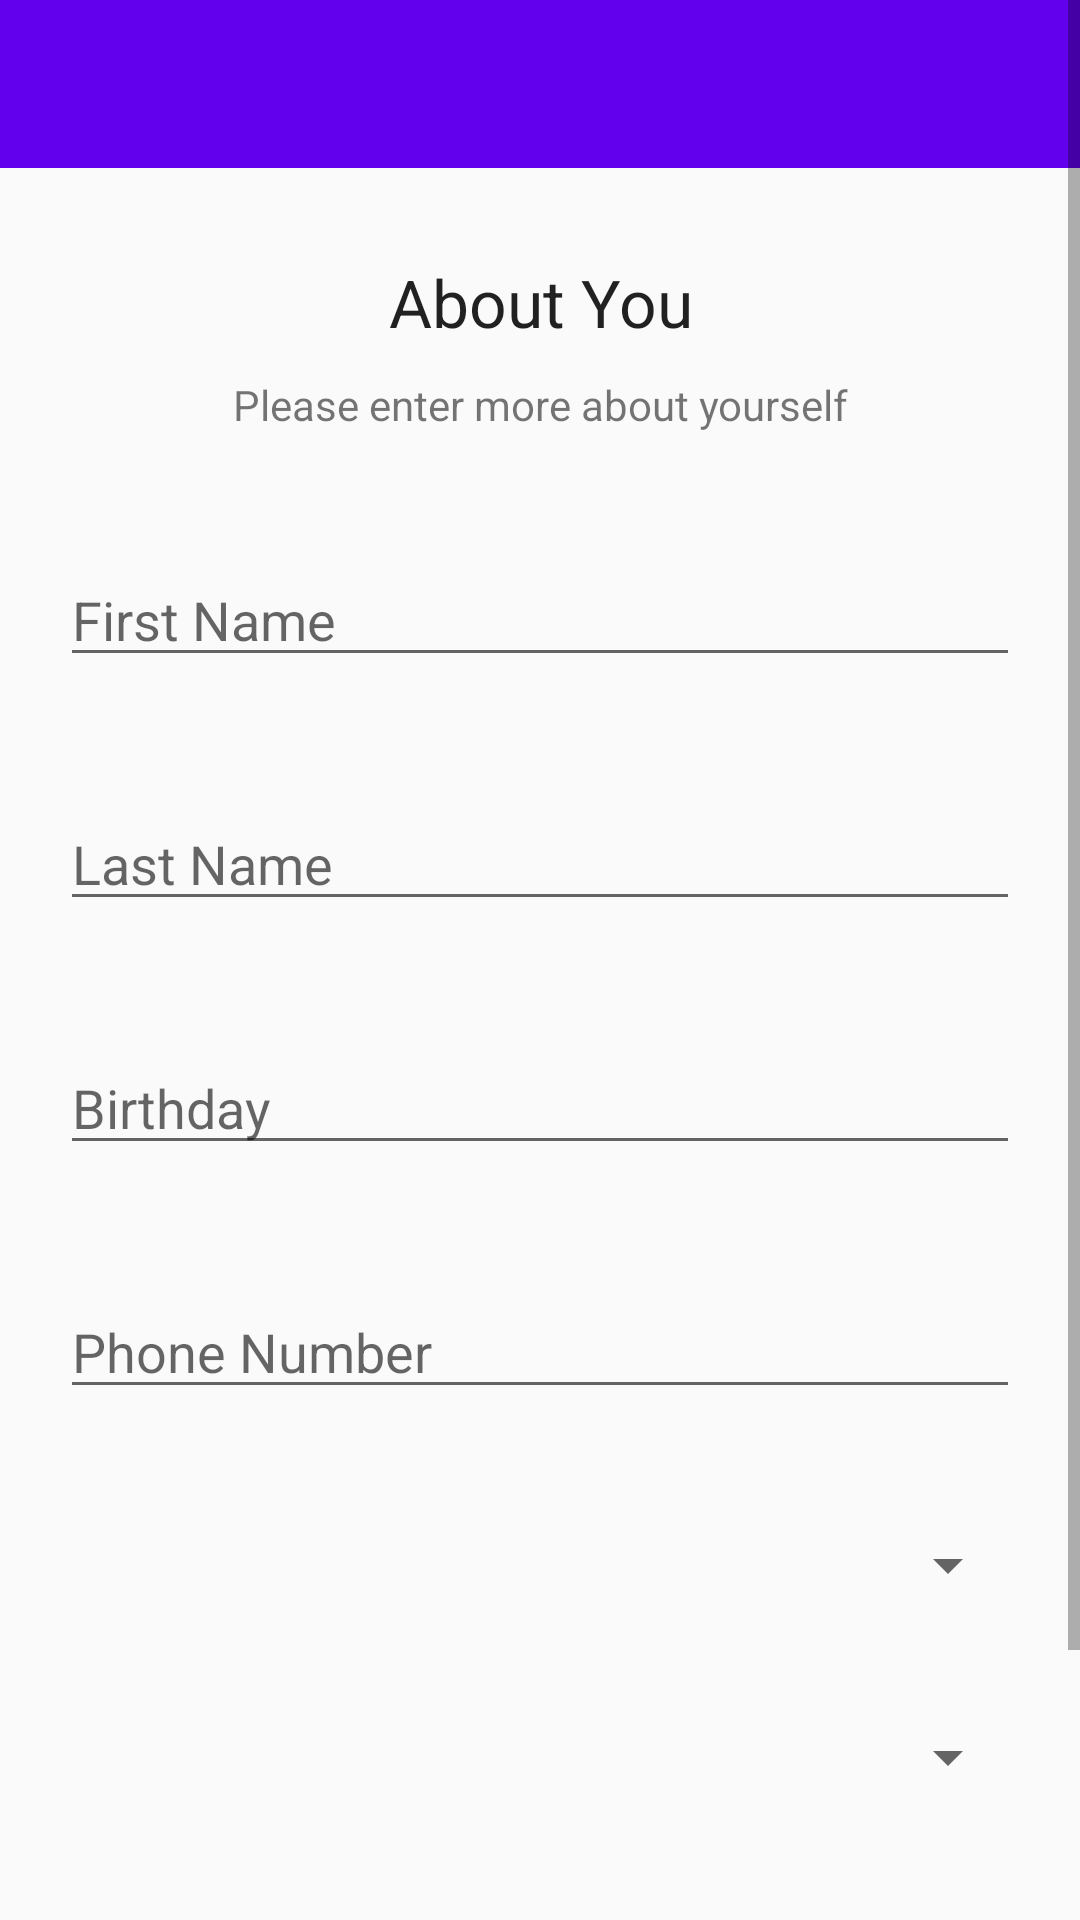

This screen was rendered from an Android layout file. Write that file and the resources it references.
<!-- AndroidManifest.xml: application theme AppTheme -->
<!-- res/layout/activity_profile_info.xml -->
<?xml version="1.0" encoding="utf-8"?>
<layout xmlns:android="http://schemas.android.com/apk/res/android">
    <data>
        <variable name="person" type="edu.rit.wic.stressmonitor.requery.model.Person"/>
    </data>
    <ScrollView
        android:layout_width="match_parent"
        android:layout_height="match_parent" >

        <LinearLayout
            xmlns:android="http://schemas.android.com/apk/res/android"
            android:layout_width="match_parent"
            android:layout_height="wrap_content"
            android:orientation="vertical">

            
            <include
                layout="@layout/toolbar_main"
                android:layout_width="match_parent"
                android:layout_height="wrap_content"/>

            <TextView
                android:layout_width="match_parent"
                android:layout_height="wrap_content"
                android:paddingTop="30dp"
                android:paddingBottom="10dp"
                android:text="@string/info_label"
                android:textAlignment="center"
                android:textAppearance="?android:attr/textAppearanceLarge" />

            <TextView android:id="@+id/instructions"
                android:layout_width="match_parent"
                android:layout_height="wrap_content"
                android:paddingBottom="20dp"
                android:text="@string/info_instr"
                android:textAlignment="center" />

            <EditText android:id="@+id/input_first_name"
                android:layout_width="match_parent"
                android:layout_height="wrap_content"
                android:layout_margin="20dp"
                android:inputType="textPersonName"
                android:text="@{person.firstName}"
                android:hint="@string/first_name_label" />

            <EditText android:id="@+id/input_last_name"
                android:layout_width="match_parent"
                android:layout_height="wrap_content"
                android:layout_margin="20dp"
                android:inputType="textPersonName"
                android:text="@{person.lastName}"
                android:hint="@string/last_name_label" />

            <EditText android:id="@+id/input_birthday"
                android:layout_width="match_parent"
                android:layout_height="wrap_content"
                android:layout_margin="20dp"
                android:inputType="date"
                android:hint="@string/birthday_label"
                android:focusable="false"/>
            
                
                
                
                

            <EditText android:id="@+id/input_phone_number"
                android:layout_width="match_parent"
                android:layout_height="wrap_content"
                android:layout_margin="20dp"
                android:inputType="phone"
                android:hint="@string/phone_number_label" />

            <Spinner android:id="@+id/gender_spinner"
                android:layout_width="match_parent"
                android:layout_height="wrap_content"
                android:layout_margin="20dp" />

            <Spinner android:id="@+id/ethnicity_spinner"
                android:layout_width="match_parent"
                android:layout_height="wrap_content"
                android:layout_margin="20dp" />

            <Button android:id="@+id/btn_submit_info"
                android:layout_width="match_parent"
                android:layout_height="wrap_content"
                android:layout_margin="20dp"
                android:text="@string/submit_info_btn_label" />

            <TextView android:id="@+id/link_login"
                android:layout_width="wrap_content"
                android:layout_height="wrap_content"
                android:layout_gravity="center"
                android:padding="10dp"
                android:textAlignment="center"
                android:text="@string/link_login_label" />

        </LinearLayout>
    </ScrollView>
</layout>
<!-- res/layout/toolbar_main.xml (included above) -->
<?xml version="1.0" encoding="utf-8"?>
<LinearLayout xmlns:android="http://schemas.android.com/apk/res/android"
    xmlns:app="http://schemas.android.com/apk/res-auto"
    android:orientation="vertical"
    android:layout_width="match_parent"
    android:layout_height="match_parent">

    <android.support.v7.widget.Toolbar
        android:id="@+id/toolbar"
        android:layout_width="match_parent"
        android:layout_height="wrap_content"
        android:minHeight="?attr/actionBarSize"
        android:background="?attr/colorPrimary"
        android:theme="@style/ToolbarTheme"
        app:titleTextAppearance="@style/Toolbar.TitleText"
        app:popupTheme="@style/ThemeOverlay.AppCompat.Light"
        />

</LinearLayout>
<!-- resources referenced by this layout -->
<resources>
  <string name="birthday_label">Birthday</string>
  <string name="first_name_label">First Name</string>
  <string name="info_instr">Please enter more about yourself</string>
  <string name="info_label">About You</string>
  <string name="last_name_label">Last Name</string>
  <string name="link_login_label">Already Registered? Login</string>
  <string name="phone_number_label">Phone Number</string>
  <string name="submit_info_btn_label">Submit</string>
  <style name="Toolbar.TitleText" parent="TextAppearance.Widget.AppCompat.Toolbar.Title">
          <item name="android:textSize">21sp</item>
      </style>
  <style name="ToolbarTheme" parent="@style/ThemeOverlay.AppCompat.Dark.ActionBar">
      
      <item name="android:textColorPrimary">@android:color/white</item>
      
      
      
      
      
      
      
      
      
      
      </style>
  <style name="AppTheme" parent="Theme.AppCompat.Light.NoActionBar">
          <item name="windowActionBar">false</item>
          <item name="windowNoTitle">true</item>
          
          <item name="colorPrimary">@color/colorPrimary</item>
          <item name="colorPrimaryDark">@color/colorPrimaryDark</item>
          <item name="colorAccent">@color/colorAccent</item>
      </style>
  <!-- not gathered from this repository: default colours our renderer supplied (Android Studio template values) -->
  <color name="colorPrimary">#FF6200EE</color>
  <color name="colorPrimaryDark">#FF3700B3</color>
  <color name="colorAccent">#FF03DAC5</color>
</resources>
